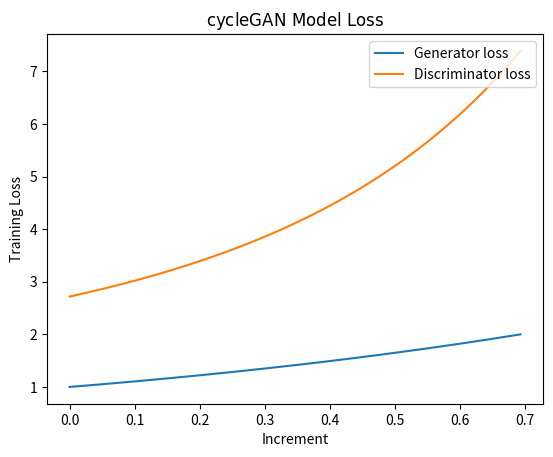

This chart was generated by the following Python code:
import numpy as np
import matplotlib.pyplot as plt 

def plot_loss(G_loss: list, D_loss: list, increment: list):
    plt.plot(increment, G_loss, label = "Generator loss")
    plt.plot(increment, D_loss, label = "Discriminator loss")
    plt.ylabel('Training Loss')
    plt.xlabel('Increment')
    plt.legend(loc="upper right")
    plt.title(r'$\mathrm{cycleGAN \ Model \ Loss }$')
    #plt.savefig('/dtu-compute/ADNIbias/AlzPred_Oskar_Anders/git_code/AlzPred/oskar_implemetation/plots/training_loss.png')

if __name__ == "__main__":
    xs = np.linspace(1, 2, 100)
    ys1 = [np.exp(x) for x in xs]
    ys2 = [np.log(x) for x in xs]
    plot_loss(xs, ys1, ys2)
    plt.show()